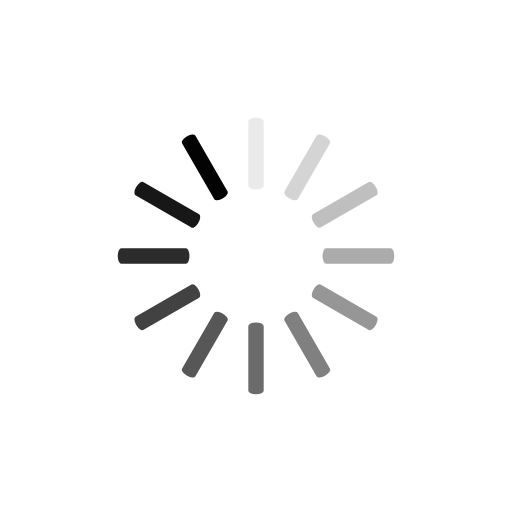
t = 0.00 s
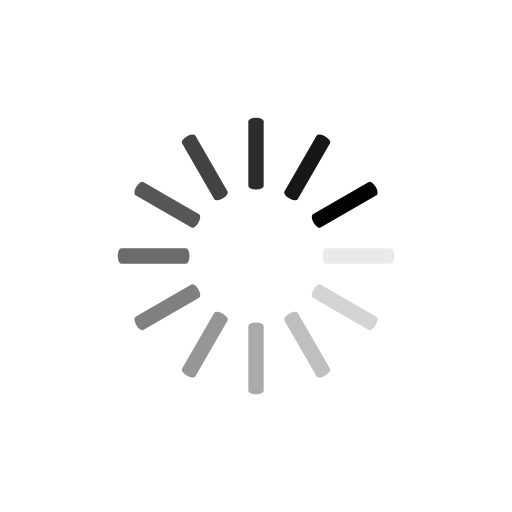
t = 0.25 s
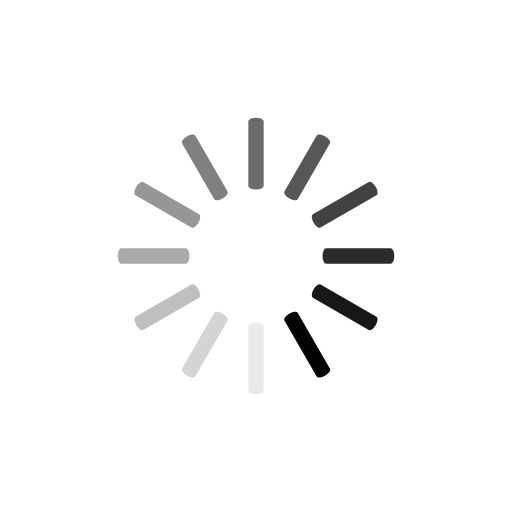
t = 0.50 s
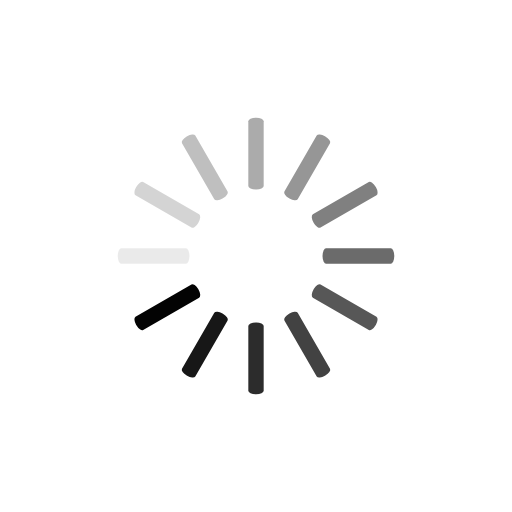
t = 0.75 s

The animated SVG that drew these frames (rendered in a browser with its animation timeline set to each time). Animation: 12 SMIL elements (animate=12); one cycle of 1.00 s, repeats indefinitely.

<svg class="lds-spinner" width="200px"  height="200px"  xmlns="http://www.w3.org/2000/svg" xmlns:xlink="http://www.w3.org/1999/xlink" viewBox="0 0 100 100" preserveAspectRatio="xMidYMid" style="background: none;"><g transform="rotate(0 50 50)">
  <rect x="48.5" y="23" rx="1.455" ry="0.6900000000000001" width="3" height="14" fill="#030303">
    <animate attributeName="opacity" values="1;0" keyTimes="0;1" dur="1s" begin="-0.9166666666666666s" repeatCount="indefinite"></animate>
  </rect>
</g><g transform="rotate(30 50 50)">
  <rect x="48.5" y="23" rx="1.455" ry="0.6900000000000001" width="3" height="14" fill="#030303">
    <animate attributeName="opacity" values="1;0" keyTimes="0;1" dur="1s" begin="-0.8333333333333334s" repeatCount="indefinite"></animate>
  </rect>
</g><g transform="rotate(60 50 50)">
  <rect x="48.5" y="23" rx="1.455" ry="0.6900000000000001" width="3" height="14" fill="#030303">
    <animate attributeName="opacity" values="1;0" keyTimes="0;1" dur="1s" begin="-0.75s" repeatCount="indefinite"></animate>
  </rect>
</g><g transform="rotate(90 50 50)">
  <rect x="48.5" y="23" rx="1.455" ry="0.6900000000000001" width="3" height="14" fill="#030303">
    <animate attributeName="opacity" values="1;0" keyTimes="0;1" dur="1s" begin="-0.6666666666666666s" repeatCount="indefinite"></animate>
  </rect>
</g><g transform="rotate(120 50 50)">
  <rect x="48.5" y="23" rx="1.455" ry="0.6900000000000001" width="3" height="14" fill="#030303">
    <animate attributeName="opacity" values="1;0" keyTimes="0;1" dur="1s" begin="-0.5833333333333334s" repeatCount="indefinite"></animate>
  </rect>
</g><g transform="rotate(150 50 50)">
  <rect x="48.5" y="23" rx="1.455" ry="0.6900000000000001" width="3" height="14" fill="#030303">
    <animate attributeName="opacity" values="1;0" keyTimes="0;1" dur="1s" begin="-0.5s" repeatCount="indefinite"></animate>
  </rect>
</g><g transform="rotate(180 50 50)">
  <rect x="48.5" y="23" rx="1.455" ry="0.6900000000000001" width="3" height="14" fill="#030303">
    <animate attributeName="opacity" values="1;0" keyTimes="0;1" dur="1s" begin="-0.4166666666666667s" repeatCount="indefinite"></animate>
  </rect>
</g><g transform="rotate(210 50 50)">
  <rect x="48.5" y="23" rx="1.455" ry="0.6900000000000001" width="3" height="14" fill="#030303">
    <animate attributeName="opacity" values="1;0" keyTimes="0;1" dur="1s" begin="-0.3333333333333333s" repeatCount="indefinite"></animate>
  </rect>
</g><g transform="rotate(240 50 50)">
  <rect x="48.5" y="23" rx="1.455" ry="0.6900000000000001" width="3" height="14" fill="#030303">
    <animate attributeName="opacity" values="1;0" keyTimes="0;1" dur="1s" begin="-0.25s" repeatCount="indefinite"></animate>
  </rect>
</g><g transform="rotate(270 50 50)">
  <rect x="48.5" y="23" rx="1.455" ry="0.6900000000000001" width="3" height="14" fill="#030303">
    <animate attributeName="opacity" values="1;0" keyTimes="0;1" dur="1s" begin="-0.16666666666666666s" repeatCount="indefinite"></animate>
  </rect>
</g><g transform="rotate(300 50 50)">
  <rect x="48.5" y="23" rx="1.455" ry="0.6900000000000001" width="3" height="14" fill="#030303">
    <animate attributeName="opacity" values="1;0" keyTimes="0;1" dur="1s" begin="-0.08333333333333333s" repeatCount="indefinite"></animate>
  </rect>
</g><g transform="rotate(330 50 50)">
  <rect x="48.5" y="23" rx="1.455" ry="0.6900000000000001" width="3" height="14" fill="#030303">
    <animate attributeName="opacity" values="1;0" keyTimes="0;1" dur="1s" begin="0s" repeatCount="indefinite"></animate>
  </rect>
</g></svg>
